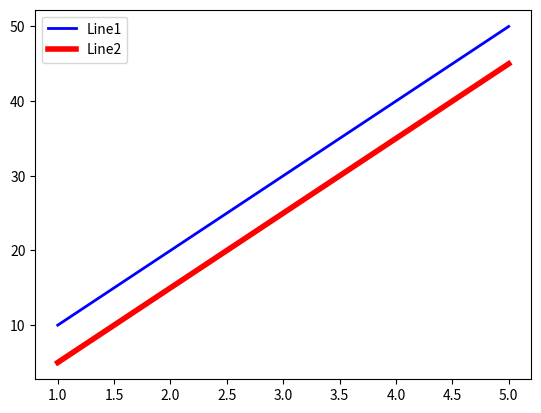

Generate this figure with matplotlib:
import matplotlib.pyplot as plt

x=[1,2,3,4,5]
y1=[10,20,30,40,50]
y2=[5,15,25,35,45]

plt.plot(x,y1,label="Line1",linewidth=2,color="blue")
plt.plot(x,y2,label="Line2",linewidth=4,color="red")
plt.legend()
plt.show()
